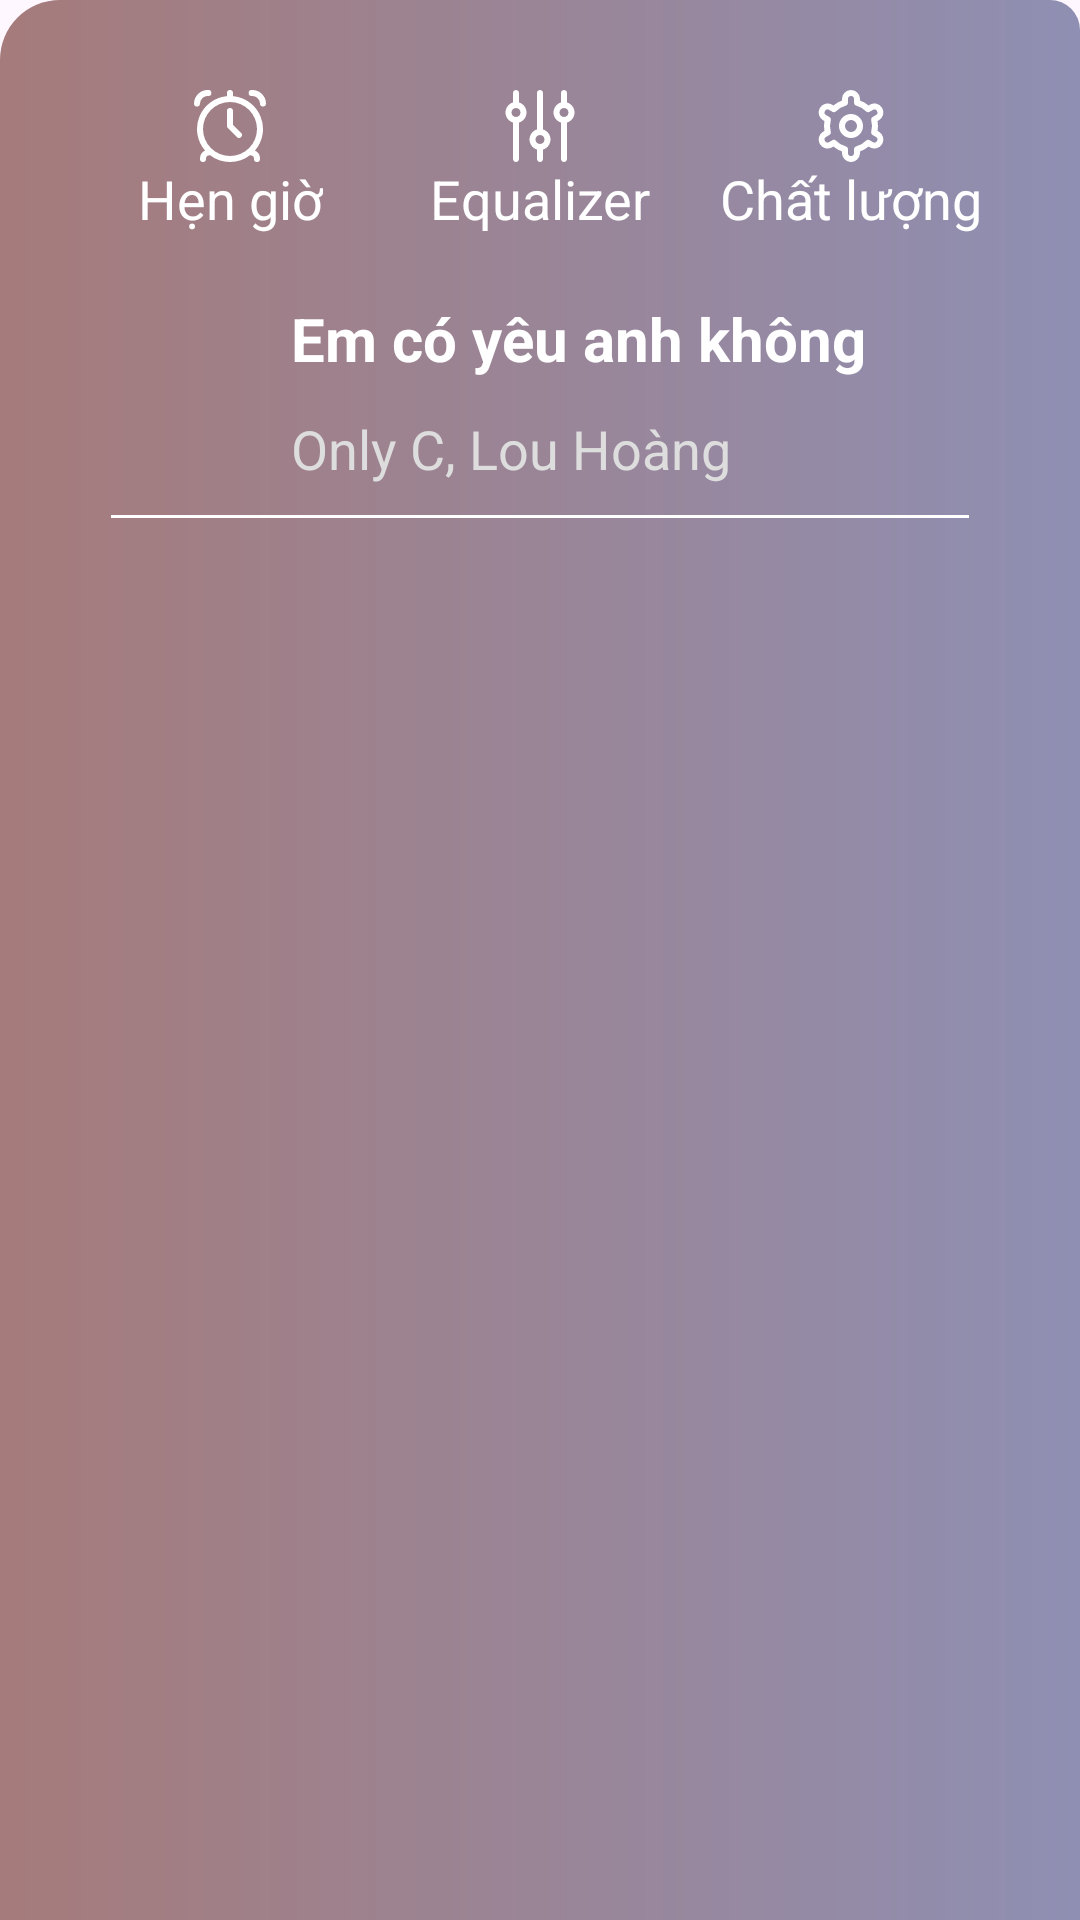

Layout XML and referenced resources for this Android screen:
<!-- AndroidManifest.xml: application theme Theme.MP3_demo -->
<!-- res/layout/fragment_bottom_sheet.xml -->
<?xml version="1.0" encoding="utf-8"?>
<ScrollView xmlns:android="http://schemas.android.com/apk/res/android"
    xmlns:app="http://schemas.android.com/apk/res-auto"
    xmlns:tools="http://schemas.android.com/tools"
    android:id="@+id/bottom_sheet"
    android:layout_width="match_parent"
    android:layout_height="match_parent"
    android:background="@drawable/bg_bottom_sheet"
    tools:context=".BottomSheetFragment">

    <androidx.constraintlayout.widget.ConstraintLayout
        android:layout_width="match_parent"
        android:layout_height="match_parent">

        <androidx.constraintlayout.widget.Guideline
            android:id="@+id/guideline_vertical_5"
            android:layout_width="wrap_content"
            android:layout_height="wrap_content"
            android:orientation="vertical"
            app:layout_constraintGuide_percent="0.05" />

        <androidx.constraintlayout.widget.Guideline
            android:id="@+id/guideline_vertical_95"
            android:layout_width="wrap_content"
            android:layout_height="wrap_content"
            android:orientation="vertical"
            app:layout_constraintGuide_percent="0.95" />

        <androidx.constraintlayout.widget.ConstraintLayout
            android:id="@+id/layout_func"
            android:layout_width="match_parent"
            android:layout_height="wrap_content"
            android:layout_marginTop="@dimen/dimen_20dp"
            app:layout_constraintEnd_toEndOf="parent"
            app:layout_constraintStart_toStartOf="parent"
            app:layout_constraintTop_toTopOf="parent">

            <LinearLayout
                android:layout_width="wrap_content"
                android:layout_height="wrap_content"
                android:id="@+id/layout_timer"
                android:orientation="vertical"
                app:layout_constraintEnd_toStartOf="@id/layout_equalizer"
                app:layout_constraintStart_toStartOf="parent"
                app:layout_constraintTop_toTopOf="parent"
                app:layout_constraintBottom_toBottomOf="parent">

                <androidx.appcompat.widget.AppCompatImageView
                    android:layout_width="wrap_content"
                    android:layout_height="wrap_content"
                    android:id="@+id/ic_timer"
                    android:layout_gravity="center"
                    android:background="@drawable/ic_clock"/>

                <androidx.appcompat.widget.AppCompatTextView
                    android:layout_width="wrap_content"
                    android:layout_height="wrap_content"
                    android:id="@+id/tv_timer"
                    android:text="Hẹn giờ"
                    android:textColor="@color/white"
                    android:textSize="18sp"/>

            </LinearLayout>

            <LinearLayout
                android:layout_width="wrap_content"
                android:layout_height="wrap_content"
                android:id="@+id/layout_equalizer"
                android:orientation="vertical"
                app:layout_constraintStart_toStartOf="parent"
                app:layout_constraintTop_toTopOf="parent"
                app:layout_constraintEnd_toEndOf="parent"
                app:layout_constraintBottom_toBottomOf="parent">

                <androidx.appcompat.widget.AppCompatImageView
                    android:layout_width="wrap_content"
                    android:layout_height="wrap_content"
                    android:id="@+id/ic_equalizer"
                    android:layout_gravity="center"
                    android:background="@drawable/ic_equalizer"/>

                <androidx.appcompat.widget.AppCompatTextView
                    android:layout_width="wrap_content"
                    android:layout_height="wrap_content"
                    android:id="@+id/tv_equalizer"
                    android:text="Equalizer"
                    android:textColor="@color/white"
                    android:textSize="18sp"/>

            </LinearLayout>

            <LinearLayout
                android:layout_width="wrap_content"
                android:layout_height="wrap_content"
                android:id="@+id/layout_quality"
                android:orientation="vertical"
                app:layout_constraintStart_toEndOf="@id/layout_equalizer"
                app:layout_constraintTop_toTopOf="parent"
                app:layout_constraintEnd_toEndOf="parent"
                app:layout_constraintBottom_toBottomOf="parent">

                <androidx.appcompat.widget.AppCompatImageView
                    android:layout_width="wrap_content"
                    android:layout_height="wrap_content"
                    android:id="@+id/ic_quality"
                    android:layout_gravity="center"
                    android:background="@drawable/ic_setting"/>

                <androidx.appcompat.widget.AppCompatTextView
                    android:layout_width="wrap_content"
                    android:layout_height="wrap_content"
                    android:id="@+id/tv_quality"
                    android:text="Chất lượng"
                    android:textColor="@color/white"
                    android:textSize="18sp"/>

            </LinearLayout>


        </androidx.constraintlayout.widget.ConstraintLayout>

        <androidx.constraintlayout.widget.ConstraintLayout
            android:id="@+id/layout_song_info"
            android:layout_width="@dimen/dimen_0dp"
            android:layout_height="wrap_content"
            android:layout_marginTop="@dimen/dimens_10dp"
            android:layout_marginBottom="@dimen/dimens_10dp"
            app:layout_constraintEnd_toEndOf="@id/guideline_vertical_95"
            app:layout_constraintStart_toStartOf="@id/guideline_vertical_5"
            app:layout_constraintTop_toBottomOf="@id/layout_func">

            <androidx.appcompat.widget.AppCompatImageView
                android:id="@+id/img_song"
                android:layout_width="60dp"
                android:layout_height="60dp"
                android:src="@drawable/img_song_background"
                app:layout_constraintBottom_toBottomOf="parent"
                app:layout_constraintStart_toStartOf="parent"
                app:layout_constraintTop_toTopOf="parent" />

            <androidx.appcompat.widget.AppCompatTextView
                android:id="@+id/tv_song_name"
                android:layout_width="wrap_content"
                android:layout_height="wrap_content"
                android:layout_marginStart="@dimen/dimens_10dp"
                android:text="Em có yêu anh không"
                android:textColor="@color/white"
                android:textSize="@dimen/dimen_20dp"
                android:textStyle="bold"
                app:layout_constraintBottom_toTopOf="@+id/tv_singer_name"
                app:layout_constraintStart_toEndOf="@+id/img_song"
                app:layout_constraintTop_toTopOf="parent" />

            <androidx.appcompat.widget.AppCompatTextView
                android:id="@+id/tv_singer_name"
                android:layout_width="wrap_content"
                android:layout_height="wrap_content"
                android:layout_marginStart="@dimen/dimens_10dp"
                android:text="Only C, Lou Hoàng"
                android:textColor="#DDDDDD"
                android:textSize="18sp"

                app:layout_constraintBottom_toBottomOf="parent"
                app:layout_constraintStart_toEndOf="@+id/img_song"
                app:layout_constraintTop_toBottomOf="@id/tv_song_name" />

            <androidx.appcompat.widget.AppCompatImageButton
                android:id="@+id/btn_share"
                android:layout_width="24dp"
                android:layout_height="24dp"
                android:background="@drawable/ic_share"
                app:layout_constraintBottom_toBottomOf="parent"
                app:layout_constraintEnd_toEndOf="parent"
                app:layout_constraintTop_toTopOf="parent" />

            <View
                android:id="@+id/v_line"
                android:layout_width="match_parent"
                android:layout_height="1dp"
                android:layout_margin="10dp"
                android:background="@android:color/white"
                app:layout_constraintTop_toBottomOf="@id/tv_singer_name" />

        </androidx.constraintlayout.widget.ConstraintLayout>

        <androidx.recyclerview.widget.RecyclerView
            android:id="@+id/rv_option_of_song"
            android:layout_width="@dimen/dimen_0dp"
            android:layout_height="wrap_content"
            android:layout_marginTop="@dimen/dimens_10dp"
            app:layout_constraintEnd_toEndOf="@id/guideline_vertical_95"
            app:layout_constraintStart_toStartOf="@id/guideline_vertical_5"
            app:layout_constraintTop_toBottomOf="@id/layout_song_info" />

    </androidx.constraintlayout.widget.ConstraintLayout>

</ScrollView>
<!-- resources referenced by this layout -->
<resources>
  <dimen name="dimen_0dp">0dp</dimen>
  <dimen name="dimen_20dp">20dp</dimen>
  <dimen name="dimens_10dp">10dp</dimen>
  <!-- drawable bg_bottom_sheet (drawable) -->
  <?xml version="1.0" encoding="utf-8"?>
  <shape xmlns:android="http://schemas.android.com/apk/res/android">
      <corners android:topLeftRadius="@dimen/dimen_20dp"
          android:topRightRadius="@dimen/dimens_10dp"/>
      <padding
          android:left="10dp"
          android:top="10dp"
          android:right="10dp"
          android:bottom="10dp" />
      <gradient
          android:startColor="#A57B7B"
          android:endColor="#8F8FB3"
          />
  </shape>
  <!-- drawable ic_clock (drawable) -->
  <vector xmlns:android="http://schemas.android.com/apk/res/android"
      android:width="24dp"
      android:height="24dp"
      android:viewportWidth="24"
      android:viewportHeight="24">
    <path
        android:fillColor="#ffffff"
        android:pathData="M13,2.051V1a1,1 0,0 0,-2 0V2.051A10.98,10.98 0,0 0,3.681 20.176,3.024 3.024,0 0,0 2,23a1,1 0,0 0,2 0,1.2 1.2,0 0,1 1.11,-1.229 0.932,0.932 0,0 0,0.2 -0.062,10.924 10.924,0 0,0 13.39,0 1.033,1.033 0,0 0,0.182 0.064A1.2,1.2 0,0 1,20 23a1,1 0,0 0,2 0,3.024 3.024,0 0,0 -1.681,-2.824A10.98,10.98 0,0 0,13 2.051ZM3,13a9,9 0,1 1,9 9A9.011,9.011 0,0 1,3 13Z"/>
    <path
        android:fillColor="#ffffff"
        android:pathData="M19.215,0a1,1 0,0 0,0 2A2.59,2.59 0,0 1,22 4.5a1,1 0,0 0,2 0A4.6,4.6 0,0 0,19.215 0Z"/>
    <path
        android:fillColor="#ffffff"
        android:pathData="M2,4.5A2.59,2.59 0,0 1,4.785 2a1,1 0,0 0,0 -2A4.6,4.6 0,0 0,0 4.5a1,1 0,0 0,2 0Z"/>
    <path
        android:fillColor="#ffffff"
        android:pathData="M13,11.586V7a1,1 0,0 0,-2 0v5a1,1 0,0 0,0.293 0.707l3,3a1,1 0,0 0,1.414 -1.414Z"/>
  </vector>
  <!-- drawable ic_equalizer (drawable) -->
  <vector xmlns:android="http://schemas.android.com/apk/res/android"
      android:width="24dp"
      android:height="24dp"
      android:viewportWidth="24"
      android:viewportHeight="24">
    <path
        android:fillColor="#FFFFFF"
        android:pathData="m5,4.146L5,1c0,-0.553 -0.447,-1 -1,-1s-1,0.447 -1,1v3.146c-1.444,0.431 -2.5,1.772 -2.5,3.354s1.056,2.923 2.5,3.354v12.146c0,0.553 0.447,1 1,1s1,-0.447 1,-1v-12.146c1.444,-0.431 2.5,-1.772 2.5,-3.354s-1.056,-2.923 -2.5,-3.354ZM4,9c-0.827,0 -1.5,-0.673 -1.5,-1.5s0.673,-1.5 1.5,-1.5 1.5,0.673 1.5,1.5 -0.673,1.5 -1.5,1.5ZM13,13.146L13,1c0,-0.553 -0.447,-1 -1,-1s-1,0.447 -1,1v12.146c-1.444,0.431 -2.5,1.772 -2.5,3.354s1.056,2.923 2.5,3.354v3.146c0,0.553 0.447,1 1,1s1,-0.447 1,-1v-3.146c1.444,-0.431 2.5,-1.772 2.5,-3.354s-1.056,-2.923 -2.5,-3.354ZM12,18c-0.827,0 -1.5,-0.673 -1.5,-1.5s0.673,-1.5 1.5,-1.5 1.5,0.673 1.5,1.5 -0.673,1.5 -1.5,1.5ZM23.5,7.5c0,-1.582 -1.056,-2.923 -2.5,-3.354L21,1c0,-0.553 -0.447,-1 -1,-1s-1,0.447 -1,1v3.146c-1.444,0.431 -2.5,1.772 -2.5,3.354s1.056,2.923 2.5,3.354v12.146c0,0.553 0.447,1 1,1s1,-0.447 1,-1v-12.146c1.444,-0.431 2.5,-1.772 2.5,-3.354ZM20,9c-0.827,0 -1.5,-0.673 -1.5,-1.5s0.673,-1.5 1.5,-1.5 1.5,0.673 1.5,1.5 -0.673,1.5 -1.5,1.5Z"/>
  </vector>
  <style name="Theme.MP3_demo" parent="Base.Theme.MP3_demo" />
  <style name="Base.Theme.MP3_demo" parent="Theme.Material3.Light.NoActionBar">
          
          
      </style>
  <!-- not gathered from this repository: default colours our renderer supplied (Android Studio template values) -->
  <color name="white">#FFFFFFFF</color>
</resources>
